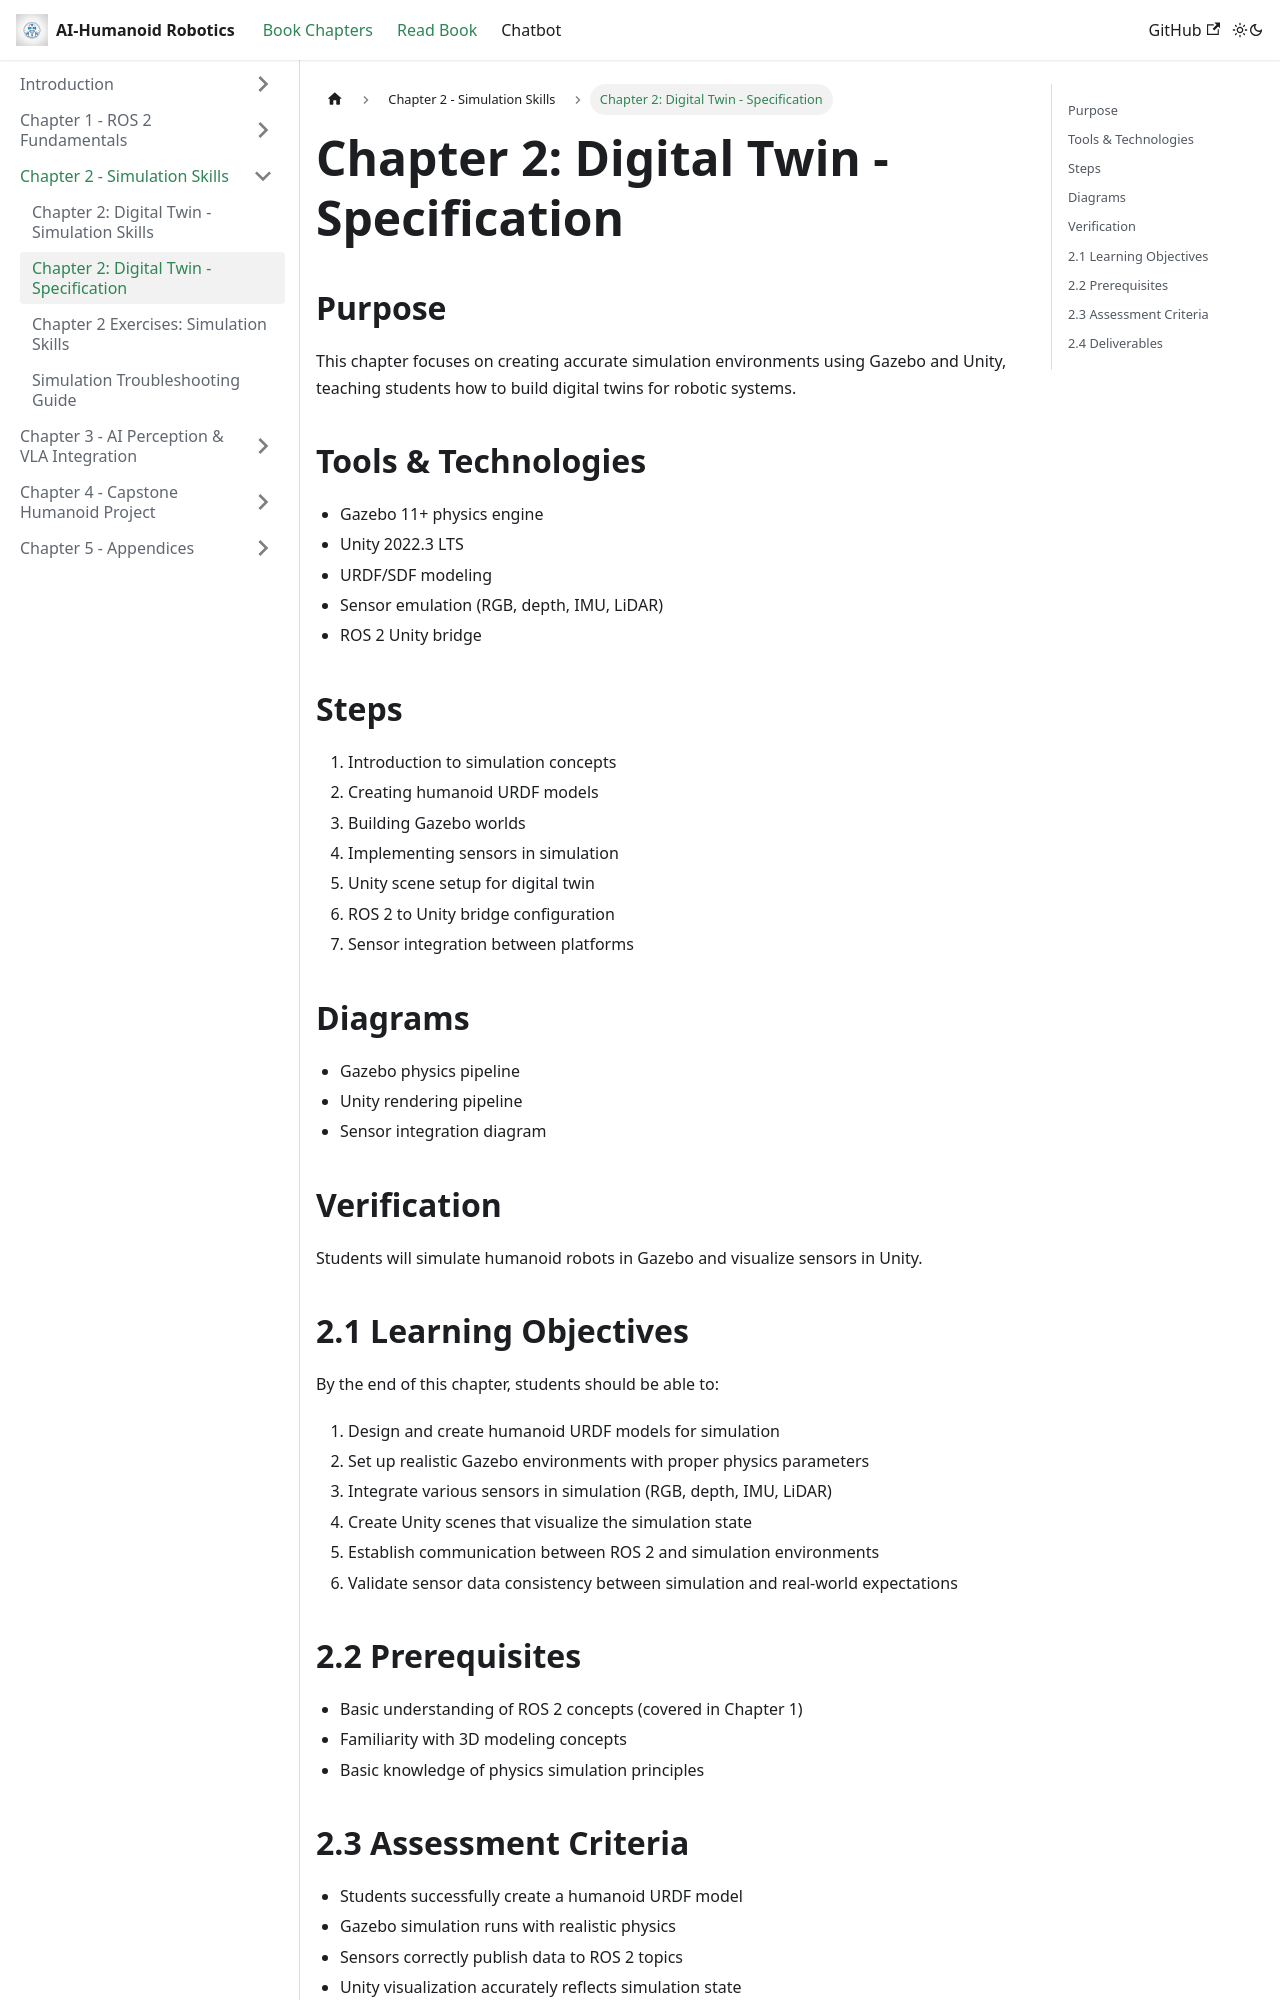

repository: AmmadQureshi12/Physical-AI-Humanoid-Robotics · page: docs/chapter-02-digital-twin/spec.html · generator: docusaurus

# Chapter 2: Digital Twin - Specification

## Purpose

This chapter focuses on creating accurate simulation environments using Gazebo and Unity, teaching students how to build digital twins for robotic systems.

## Tools & Technologies

- Gazebo 11+ physics engine
- Unity 2022.3 LTS
- URDF/SDF modeling
- Sensor emulation (RGB, depth, IMU, LiDAR)
- ROS 2 Unity bridge

## Steps

1. Introduction to simulation concepts
2. Creating humanoid URDF models
3. Building Gazebo worlds
4. Implementing sensors in simulation
5. Unity scene setup for digital twin
6. ROS 2 to Unity bridge configuration
7. Sensor integration between platforms

## Diagrams

- Gazebo physics pipeline
- Unity rendering pipeline
- Sensor integration diagram

## Verification

Students will simulate humanoid robots in Gazebo and visualize sensors in Unity.

## 2.1 Learning Objectives

By the end of this chapter, students should be able to:

1. Design and create humanoid URDF models for simulation
2. Set up realistic Gazebo environments with proper physics parameters
3. Integrate various sensors in simulation (RGB, depth, IMU, LiDAR)
4. Create Unity scenes that visualize the simulation state
5. Establish communication between ROS 2 and simulation environments
6. Validate sensor data consistency between simulation and real-world expectations
